The GitHub repository SnehalThakur/ComputerVision-CV contains a labelled image folder "dataset" with 12 categories: black-grass, charlock, cleavers, common chickweed, common wheat, fat hen, loose silky-bent, maize, scentless mayweed, shepherds purse, small-flowered cranesbill, sugar beet. Examples follow, each with its label.

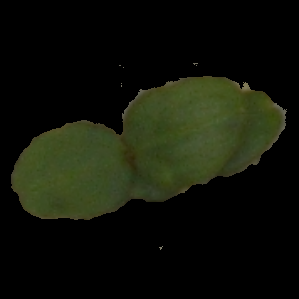
Label: cleavers

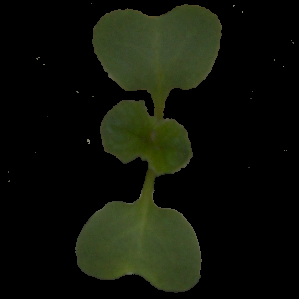
Label: charlock

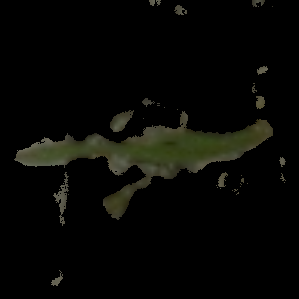
Label: loose silky-bent

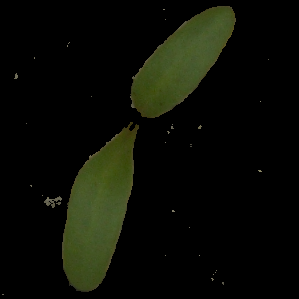
Label: sugar beet

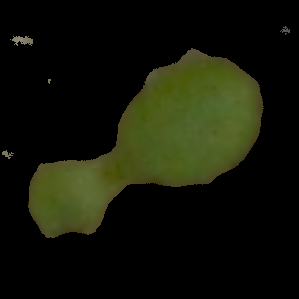
Label: scentless mayweed

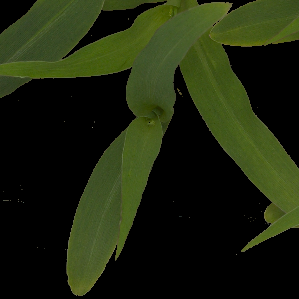
Label: maize
